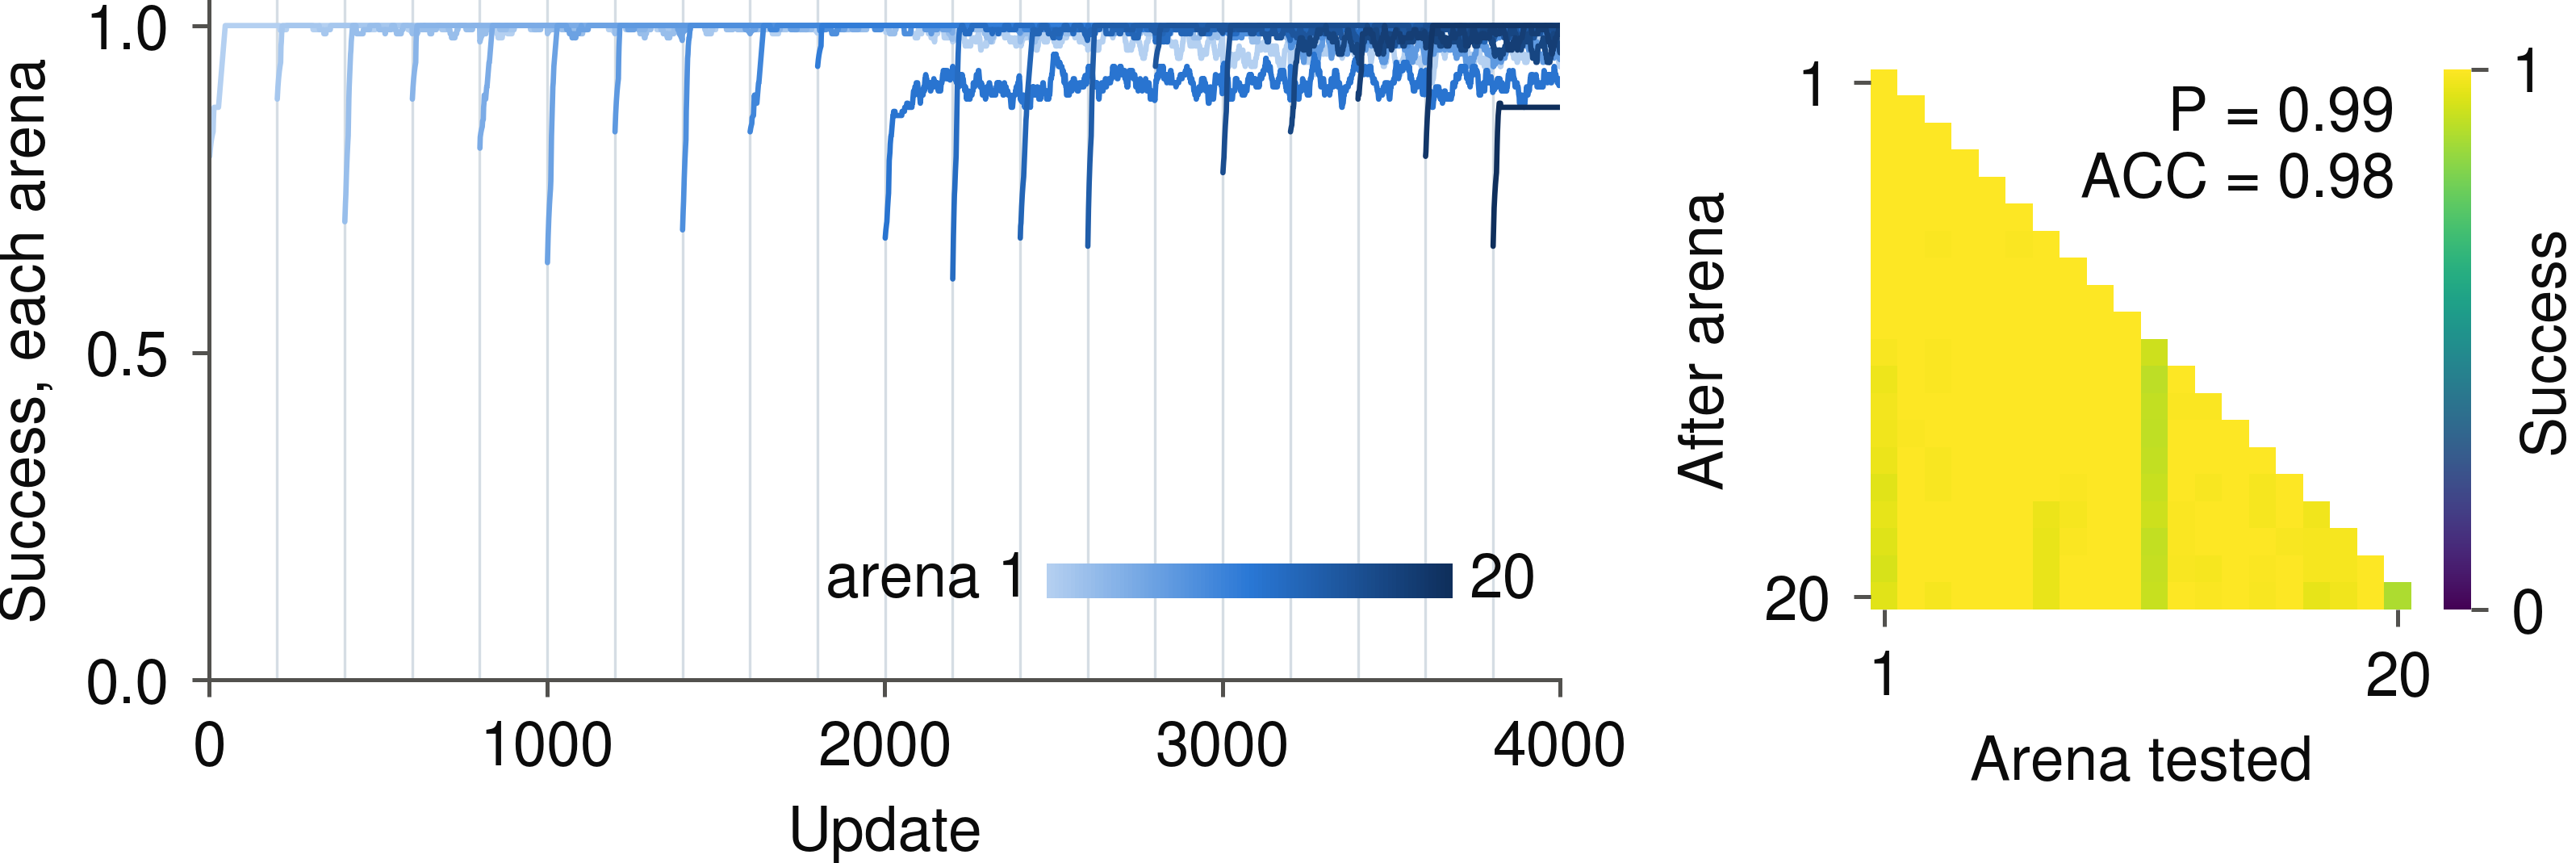

Write Python code to recreate this figure.
"""Agent-HaSH alone at 20 arenas.

Run: ~/.conda/envs/cls/bin/python cosyne2027/fig_agenthash_n20.py
Reads the Agent-HaSH entry of cosyne2027/data/cl_results_n20.json
(cl_results.py --n_envs 20; it skips control families that have not
finished, so this figure does not wait for them).

a: success on each arena against update, one line per arena from its
   introduction on, mean over 8 seeds, smoothed within each 200-update
   window. Twenty arenas are too many for categorical colours, so a line's
   shade gives its arena's order (light = early, dark = late).
b: the success matrix a[k, j] (arena j, after training through arena k;
   last 20% of each window), the matrix P and ACC are computed from.
"""
import json

import matplotlib.pyplot as plt
import numpy as np
from matplotlib.colors import LinearSegmentedColormap

import style
from fig3_a2_per_env import WINDOW, smooth_within_windows

style.apply()

DATA = style.HERE / "data" / "cl_results_n20.json"
FIG_W, FIG_H = 5.58, 1.95
ORDER = LinearSegmentedColormap.from_list(
    "arena_order", [style.tint(style.ARENA_COLORS[0], 0.65),
                    style.ARENA_COLORS[0], "#0f2f5c"])


def panel_curves(ax, r):
    curves = np.array(r["env_curves"], dtype=float)
    n, n_env = curves.shape
    x = np.arange(1, n + 1)
    for b in range(WINDOW, n, WINDOW):
        ax.axvline(b + 0.5, color=style.GRID, lw=0.4, zorder=0)
    for j in range(n_env):
        y = smooth_within_windows(curves[:, j], j * WINDOW)
        ax.plot(x, y, color=ORDER(j / (n_env - 1)), lw=0.8, zorder=2)
    ax.set_xlim(0, n)
    ax.set_ylim(0, 1.04)
    ax.set_xticks(np.arange(0, n + 1, 1000))
    ax.set_yticks([0, 0.5, 1])
    ax.set_xlabel("Update")
    ax.set_ylabel("Success, each arena")
    # Order key: a small gradient bar with its two ends labelled
    kax = ax.inset_axes([0.62, 0.12, 0.3, 0.05])
    kax.imshow(np.linspace(0, 1, 100)[None], aspect="auto", cmap=ORDER)
    kax.set_xticks([]); kax.set_yticks([])
    for sp in kax.spines.values():
        sp.set_visible(False)
    kax.text(-0.04, 0.5, "arena 1", transform=kax.transAxes, ha="right",
             va="center")
    kax.text(1.04, 0.5, str(n_env), transform=kax.transAxes, ha="left",
             va="center")


def panel_matrix(ax, r):
    a = np.array([[np.nan if v is None else v for v in row]
                  for row in r["matrix"]], dtype=float)
    n = a.shape[0]
    im = ax.imshow(a, cmap="viridis", vmin=0, vmax=1, origin="upper",
                   interpolation="nearest")
    ticks = [0, n - 1]
    ax.set_xticks(ticks, [1, n])
    ax.set_yticks(ticks, [1, n])
    ax.set_xlabel("Arena tested")
    ax.set_ylabel("After arena")
    for sp in ax.spines.values():
        sp.set_visible(False)
    cax = ax.inset_axes([1.06, 0.0, 0.05, 1.0])
    cb = plt.colorbar(im, cax=cax, ticks=[0, 1])
    cb.outline.set_visible(False)
    cb.set_label("Success", labelpad=-4)
    ax.text(0.97, 0.97, f"P = {r['P']:.2f}\nACC = {r['ACC']:.2f}",
            transform=ax.transAxes, ha="right", va="top", color=style.INK)


def main():
    r = json.load(open(DATA))["models"]["Agent-HaSH"]
    fig = plt.figure(figsize=(FIG_W, FIG_H))
    ax1 = fig.add_axes([0.085, 0.21, 0.5, 0.72])
    ax2 = fig.add_axes([0.7, 0.21, 0.2, 0.72])
    panel_curves(ax1, r)
    panel_matrix(ax2, r)
    style.save(fig, "fig_agenthash_n20", pad=0.02)


if __name__ == "__main__":
    main()
